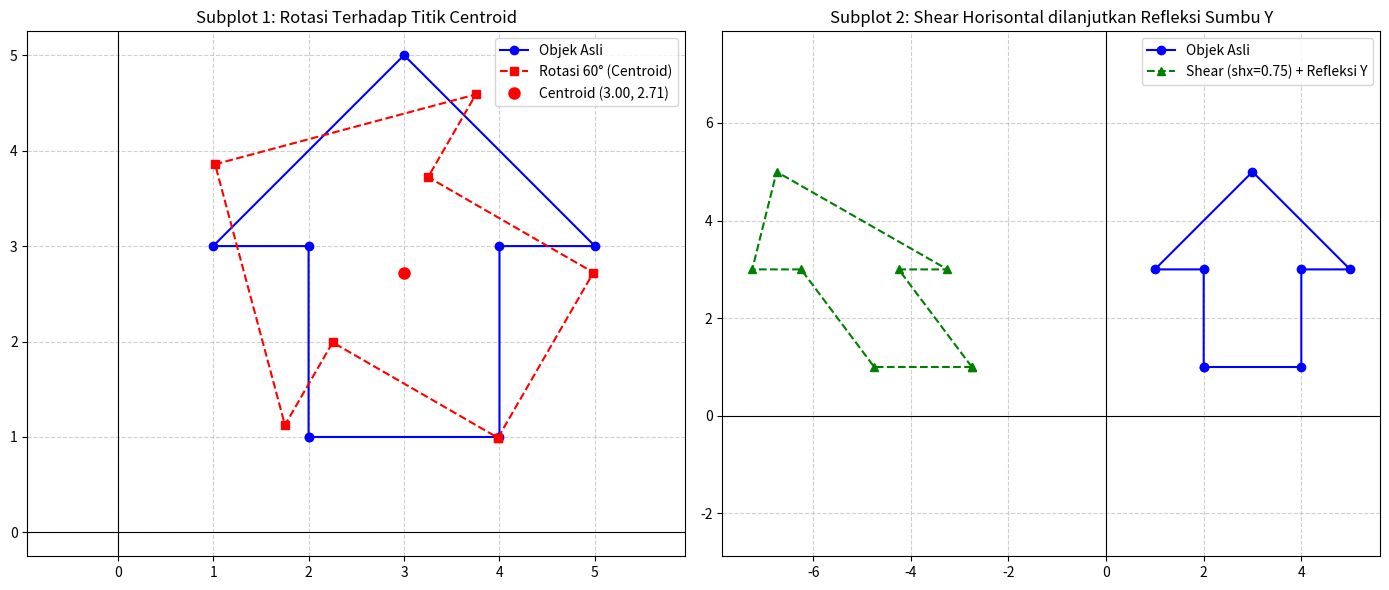

Reproduce this figure in Python.
import numpy as np
import matplotlib.pyplot as plt

# ==========================================
# 1. PUSTAKA FUNGSI TRANSFORMASI (3x3)
# ==========================================

def get_translation_matrix(tx, ty):
    return np.array([
        [1, 0, tx],
        [0, 1, ty],
        [0, 0, 1]
    ], dtype=float)

def get_scaling_matrix(sx, sy):
    return np.array([
        [sx, 0,  0],
        [0,  sy, 0],
        [0,  0,  1]
    ], dtype=float)

def get_rotation_matrix(angle_degrees):
    rad = np.radians(angle_degrees)
    c, s = np.cos(rad), np.sin(rad)
    return np.array([
        [c, -s, 0],
        [s,  c, 0],
        [0,  0, 1]
    ], dtype=float)

def get_shear_matrix(shx=0.0, shy=0.0):
    return np.array([
        [1,   shx, 0],
        [shy, 1,   0],
        [0,   0,   1]
    ], dtype=float)

def get_reflection_matrix(axis='Y'):
    if axis.upper() == 'Y':
        return np.array([
            [-1, 0, 0],
            [ 0, 1, 0],
            [ 0, 0, 1]
        ], dtype=float)
    elif axis.upper() == 'X':
        return np.array([
            [1,  0, 0],
            [0, -1, 0],
            [0,  0, 1]
        ], dtype=float)
    elif axis.lower() == 'origin':
        return np.array([
            [-1,  0, 0],
            [ 0, -1, 0],
            [ 0,  0, 1]
        ], dtype=float)
    elif axis.lower() == 'y=x':
        return np.array([
            [0, 1, 0],
            [1, 0, 0],
            [0, 0, 1]
        ], dtype=float)
    else:
        raise ValueError("Sumbu refleksi tidak valid. Pilih 'X', 'Y', 'origin', atau 'y=x'.")

# ==========================================
# 2. FUNGSI APLIKASI & KOMPOSISI TRANSFORMASI
# ==========================================

def apply_transformation(matrix, vertices):
    """
    Mengalikan matriks transformasi 3x3 dengan verteks Nx2 (Homogen 3xN)
    """
    num_pts = vertices.shape[0]
    homo_vertices = np.hstack((vertices, np.ones((num_pts, 1)))).T
    transformed_homo = np.dot(matrix, homo_vertices)
    return transformed_homo[:2, :].T

def transformasi_terhadap_pivot(vertices, sudut_derajat, xp, yp):
    """
    Membuat matriks komposit T(xp, yp) * R(theta) * T(-xp, -yp)
    """
    T_to_origin = get_translation_matrix(-xp, -yp)
    R = get_rotation_matrix(sudut_derajat)
    T_back = get_translation_matrix(xp, yp)
    
    # Komposisi Matriks (dari kanan ke kiri)
    M_pivot = np.dot(T_back, np.dot(R, T_to_origin))
    return apply_transformation(M_pivot, vertices)

# ==========================================
# 3. STUDI KASUS VISUALIZATION (MATPLOTLIB)
# ==========================================

if __name__ == "__main__":
    # Definisikan bangun geometri Panah Navigasi (5 verteks)
    objek_asli = np.array([
        [2.0, 1.0],
        [4.0, 1.0],
        [4.0, 3.0],
        [5.0, 3.0],
        [3.0, 5.0],
        [1.0, 3.0],
        [2.0, 3.0]
    ])

    # Hitung Centroid / Titik Berat (x_bar, y_bar)
    centroid_x = np.mean(objek_asli[:, 0])
    centroid_y = np.mean(objek_asli[:, 1])

    # --- Subplot 1: Rotasi Poros Sendiri (Centroid) ---
    objek_rotasi = transformasi_terhadap_pivot(objek_asli, 60, centroid_x, centroid_y)

    # --- Subplot 2: Shear Horisontal (shx=0.75) dilanjutkan Refleksi Sumbu Y ---
    M_shear = get_shear_matrix(shx=0.75, shy=0)
    M_ref = get_reflection_matrix('Y')
    M_komposit_s2 = np.dot(M_ref, M_shear)  # Shear dulu baru Refleksi
    objek_shear_ref = apply_transformation(M_komposit_s2, objek_asli)

    # Fungsi pembantu untuk menutup kurva poligon saat di-plot
    def close_polygon(pts):
        return np.vstack([pts, pts[0]])

    fig, (ax1, ax2) = plt.subplots(1, 2, figsize=(14, 6))

    # --- Plot Subplot 1 ---
    poly_asli = close_polygon(objek_asli)
    poly_rotasi = close_polygon(objek_rotasi)

    ax1.plot(poly_asli[:, 0], poly_asli[:, 1], 'b-o', label='Objek Asli', linewidth=1.5)
    ax1.plot(poly_rotasi[:, 0], poly_rotasi[:, 1], 'r--s', label='Rotasi 60° (Centroid)', linewidth=1.5)
    ax1.plot(centroid_x, centroid_y, 'ro', markersize=8, label=f'Centroid ({centroid_x:.2f}, {centroid_y:.2f})')
    
    ax1.set_title('Subplot 1: Rotasi Terhadap Titik Centroid')
    ax1.axhline(0, color='black', linewidth=0.8)
    ax1.axvline(0, color='black', linewidth=0.8)
    ax1.grid(True, linestyle='--', alpha=0.6)
    ax1.axis('equal')
    ax1.legend(loc='best')

    # --- Plot Subplot 2 ---
    poly_shear_ref = close_polygon(objek_shear_ref)

    ax2.plot(poly_asli[:, 0], poly_asli[:, 1], 'b-o', label='Objek Asli', linewidth=1.5)
    ax2.plot(poly_shear_ref[:, 0], poly_shear_ref[:, 1], 'g--^', label='Shear (shx=0.75) + Refleksi Y', linewidth=1.5)

    ax2.set_title('Subplot 2: Shear Horisontal dilanjutkan Refleksi Sumbu Y')
    ax2.axhline(0, color='black', linewidth=0.8)
    ax2.axvline(0, color='black', linewidth=0.8)
    ax2.grid(True, linestyle='--', alpha=0.6)
    ax2.axis('equal')
    ax2.legend(loc='best')

    plt.tight_layout()
    plt.show()
